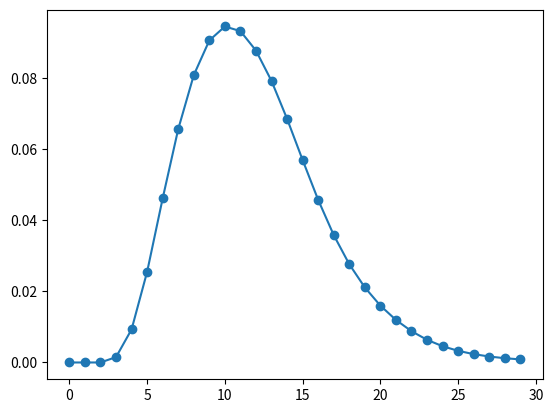

Write Python code to recreate this figure.
from matplotlib import pyplot as plt
import math,sys
import numpy as np
from scipy import special
def lognormal(sig,mu,x):
   f=1/((2*np.pi)**0.5)/x/sig * np.exp( -(np.log(x)-mu)**2/2/sig**2)
   return f
def lognormaltot(sig,mu,x):
   f= 1/2+ 1/2*special.erf((np.log(x)-mu)/2**.5/sig)
   return f

def lognormalday(sig,mu,day):
   f=0
   if(abs(day)<1.1):
       return 0
   for i in range(101):
       x = day + (0.01*i-0.5)
       f = f + 1/((2*np.pi)**0.5)/x/sig * np.exp( -(np.log(x)-mu)**2/2/sig**2)
   return f/100.

epi=np.array([4.580e+02, 1.793e+03, 2.727e+03, 2.835e+03, 2.691e+03, 2.748e+03, 2.519e+03, \
     2.087e+03, 1.818e+03, 1.431e+03, 1.086e+03, 7.130e+02, 4.590e+02, 3.590e+02, \
     2.540e+02, 2.010e+02, 1.460e+02, 1.040e+02, 5.500e+01, 3.500e+01, 2.300e+01, \
     2.400e+01, 1.400e+01, 1.100e+01, 6.000e+00, 5.000e+00, 7.000e+00, 5.000e+00, \
     6.000e+00, 4.000e+00, 4.000e+00, 3.000e+00, 3.000e+00, 1.000e+00, 2.000e+00, \
     1.000e+00, 1.000e+00, 1.000e+00, 3.000e+00])
#epibin=[ 0  1  2  3  4  5  6  7  8  9 10 11 12 13 14 15 16 17 18 19 20 21 22 23
# 24 25 26 27 28 29 30 31 32 33 34 35 36 37 38 39]

totaln=sum(epi)

dt=0.1
t= [] #リストの初期化
x= []
y= []
tdat=0.0
sig=.4
mu=1.73
#convdat=[0]*100
convdat=[0]*30
sss=0
dat=0
for day in range(0,30):
    x.append(day)
    for mid in range(0,day):
        convdat[day]= convdat[day] + epi[day-mid]*lognormalday(sig,mu,mid)/totaln
        #    dat = dat + lognormalday(sig,mu,day)
#    y.append(dat)
#print(day,dat)
#print(x,len(x))
#print(y,len(y))

# ctot=[0]*30
# for i in range(0,30):
#    for day in range(0,30):
#       ctot[day] = ctot[day] + convdat[i+day]
    
# plt.plot(x,ctot, marker='x')
# plt.plot(x,y, marker='o')
plt.plot(x,convdat,marker='o')
#plt.show() 

